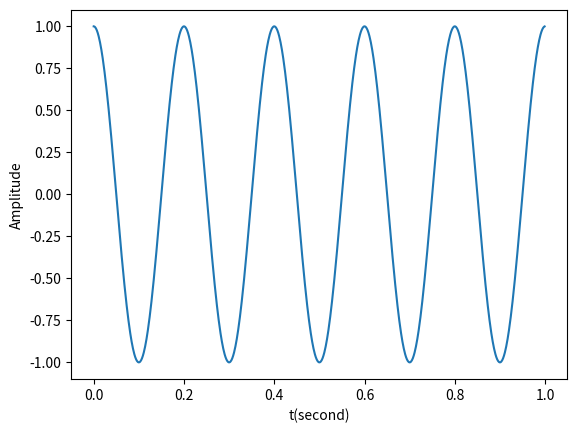

Write Python code to recreate this figure.
'''
If "No module named numpy" or "matplotlib"
step1: python -m pip install --upgrade pip
step2: pip install numpy
step2: pip install matplotlib
'''
import numpy as np
import matplotlib.pyplot as plt

t = np.linspace(0, 1, 1000, endpoint = False)
x = np.cos(2*np.pi*5*t)
plt.plot(t, x)
plt.xlabel('t(second)')
plt.ylabel('Amplitude')

plt.show()